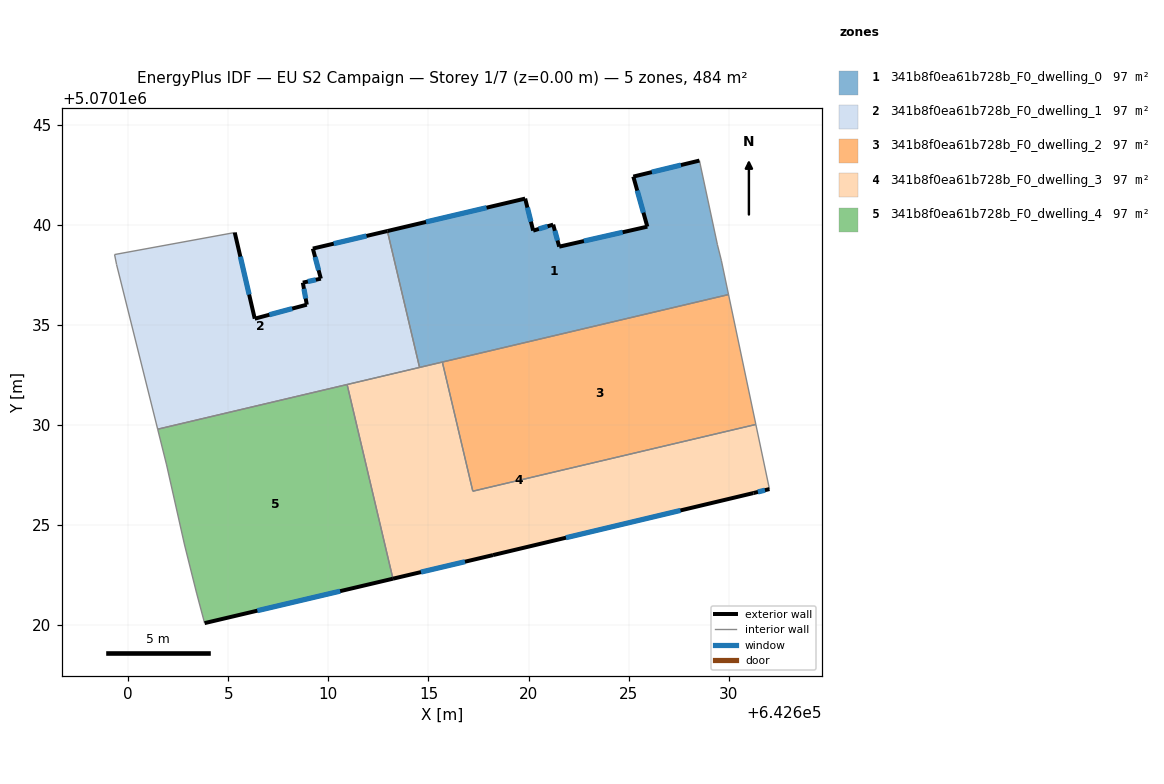
=== STOREY PLAN SPEC (per zone: floor XY polygon, exterior-wall plan segments, windows/doors) ===
zone 1: 341b8f0ea61b728b_F0_dwelling_0  (96.9 m²)
  floor: (642628.54, 5070143.21) (642629.44, 5070139.00) (642629.64, 5070138.20) (642629.99, 5070136.51) (642614.55, 5070132.87) (642612.95, 5070139.69) (642619.83, 5070141.31) (642620.23, 5070139.71) (642621.23, 5070140.01) (642621.53, 5070138.91) (642625.94, 5070139.91) (642625.23, 5070142.41)
  exterior wall: (642619.83, 5070141.31) – (642612.95, 5070139.69)  [7.1 m]
    window: (642617.90, 5070140.85) – (642614.88, 5070140.14)  [4.1 m²]
  exterior wall: (642620.23, 5070139.71) – (642619.83, 5070141.31)  [1.7 m]
    window: (642620.12, 5070140.15) – (642619.94, 5070140.86)  [1.0 m²]
  exterior wall: (642621.23, 5070140.01) – (642620.23, 5070139.71)  [1.0 m]
    window: (642620.95, 5070139.92) – (642620.51, 5070139.79)  [0.6 m²]
  exterior wall: (642621.53, 5070138.91) – (642621.23, 5070140.01)  [1.1 m]
    window: (642621.45, 5070139.21) – (642621.32, 5070139.70)  [0.7 m²]
  exterior wall: (642625.94, 5070139.91) – (642621.53, 5070138.91)  [4.5 m]
    window: (642624.70, 5070139.62) – (642622.77, 5070139.19)  [2.6 m²]
  exterior wall: (642625.23, 5070142.41) – (642625.94, 5070139.91)  [2.6 m]
    window: (642625.43, 5070141.71) – (642625.74, 5070140.61)  [1.5 m²]
  exterior wall: (642628.54, 5070143.21) – (642625.23, 5070142.41)  [3.4 m]
    window: (642627.61, 5070142.98) – (642626.16, 5070142.63)  [2.0 m²]
  interior walls: 6
zone 2: 341b8f0ea61b728b_F0_dwelling_1  (96.9 m²)
  floor: (642612.95, 5070139.69) (642614.55, 5070132.87) (642601.47, 5070129.79) (642599.42, 5070138.01) (642599.32, 5070138.51) (642605.32, 5070139.61) (642606.32, 5070135.31) (642608.92, 5070136.01) (642608.72, 5070137.11) (642609.62, 5070137.31) (642609.22, 5070138.81)
  exterior wall: (642606.32, 5070135.31) – (642605.32, 5070139.61)  [4.4 m]
    window: (642606.04, 5070136.51) – (642605.60, 5070138.41)  [2.6 m²]
  exterior wall: (642608.92, 5070136.01) – (642606.32, 5070135.31)  [2.7 m]
    window: (642608.19, 5070135.81) – (642607.05, 5070135.50)  [1.6 m²]
  exterior wall: (642608.72, 5070137.11) – (642608.92, 5070136.01)  [1.1 m]
    window: (642608.78, 5070136.80) – (642608.87, 5070136.31)  [0.6 m²]
  exterior wall: (642609.62, 5070137.31) – (642608.72, 5070137.11)  [0.9 m]
    window: (642609.37, 5070137.25) – (642608.97, 5070137.16)  [0.5 m²]
  exterior wall: (642609.22, 5070138.81) – (642609.62, 5070137.31)  [1.6 m]
    window: (642609.34, 5070138.39) – (642609.51, 5070137.73)  [0.9 m²]
  exterior wall: (642612.95, 5070139.69) – (642609.22, 5070138.81)  [3.8 m]
    window: (642611.90, 5070139.44) – (642610.27, 5070139.05)  [2.2 m²]
  interior walls: 6
zone 3: 341b8f0ea61b728b_F0_dwelling_2  (96.9 m²)
  floor: (642629.99, 5070136.51) (642631.36, 5070130.02) (642617.21, 5070126.69) (642615.69, 5070133.14)
  interior walls: 4
zone 4: 341b8f0ea61b728b_F0_dwelling_3  (96.9 m²)
  floor: (642631.36, 5070130.02) (642632.04, 5070126.79) (642631.23, 5070126.59) (642618.22, 5070123.50) (642613.22, 5070122.32) (642610.94, 5070132.02) (642615.69, 5070133.14) (642617.21, 5070126.69)
  exterior wall: (642631.23, 5070126.59) – (642632.04, 5070126.79)  [0.8 m]
    window: (642631.46, 5070126.65) – (642631.81, 5070126.74)  [0.5 m²]
  exterior wall: (642618.22, 5070123.50) – (642631.23, 5070126.59)  [13.4 m]
    window: (642621.87, 5070124.36) – (642627.59, 5070125.73)  [7.8 m²]
  exterior wall: (642613.22, 5070122.32) – (642618.22, 5070123.50)  [5.1 m]
    window: (642614.63, 5070122.65) – (642616.82, 5070123.16)  [3.0 m²]
  interior walls: 6
zone 5: 341b8f0ea61b728b_F0_dwelling_4  (96.9 m²)
  floor: (642610.94, 5070132.02) (642613.22, 5070122.32) (642603.81, 5070120.10) (642603.41, 5070121.60) (642602.81, 5070124.00) (642601.92, 5070128.00) (642601.47, 5070129.79)
  exterior wall: (642603.81, 5070120.10) – (642613.22, 5070122.32)  [9.7 m]
    window: (642606.45, 5070120.72) – (642610.59, 5070121.69)  [5.6 m²]
  interior walls: 6

=== DERIVED (storey summary) ===
Building: EU S2 Campaign
Storey: 1 of 7  (floor level z = 0.00 m)
Storey gross floor area: 484.3 m²
Zones on this storey: 5
  - 341b8f0ea61b728b_F0_dwelling_0: floor 96.9 m²; exterior wall 21.4 m (64.3 m²); 7 window(s) 12.4 m²; WWR 19.3%
  - 341b8f0ea61b728b_F0_dwelling_1: floor 96.9 m²; exterior wall 14.5 m (43.6 m²); 6 window(s) 8.4 m²; WWR 19.3%
  - 341b8f0ea61b728b_F0_dwelling_2: floor 96.9 m²
  - 341b8f0ea61b728b_F0_dwelling_3: floor 96.9 m²; exterior wall 19.3 m (58.0 m²); 3 window(s) 11.2 m²; WWR 19.3%
  - 341b8f0ea61b728b_F0_dwelling_4: floor 96.9 m²; exterior wall 9.7 m (29.0 m²); 1 window(s) 5.6 m²; WWR 19.3%
Zone adjacency (shared interzone walls):
  - 341b8f0ea61b728b_F0_dwelling_0 ↔ 341b8f0ea61b728b_F0_dwelling_1
  - 341b8f0ea61b728b_F0_dwelling_0 ↔ 341b8f0ea61b728b_F0_dwelling_2
  - 341b8f0ea61b728b_F0_dwelling_0 ↔ 341b8f0ea61b728b_F0_dwelling_3
  - 341b8f0ea61b728b_F0_dwelling_1 ↔ 341b8f0ea61b728b_F0_dwelling_3
  - 341b8f0ea61b728b_F0_dwelling_1 ↔ 341b8f0ea61b728b_F0_dwelling_4
  - 341b8f0ea61b728b_F0_dwelling_2 ↔ 341b8f0ea61b728b_F0_dwelling_3
  - 341b8f0ea61b728b_F0_dwelling_3 ↔ 341b8f0ea61b728b_F0_dwelling_4